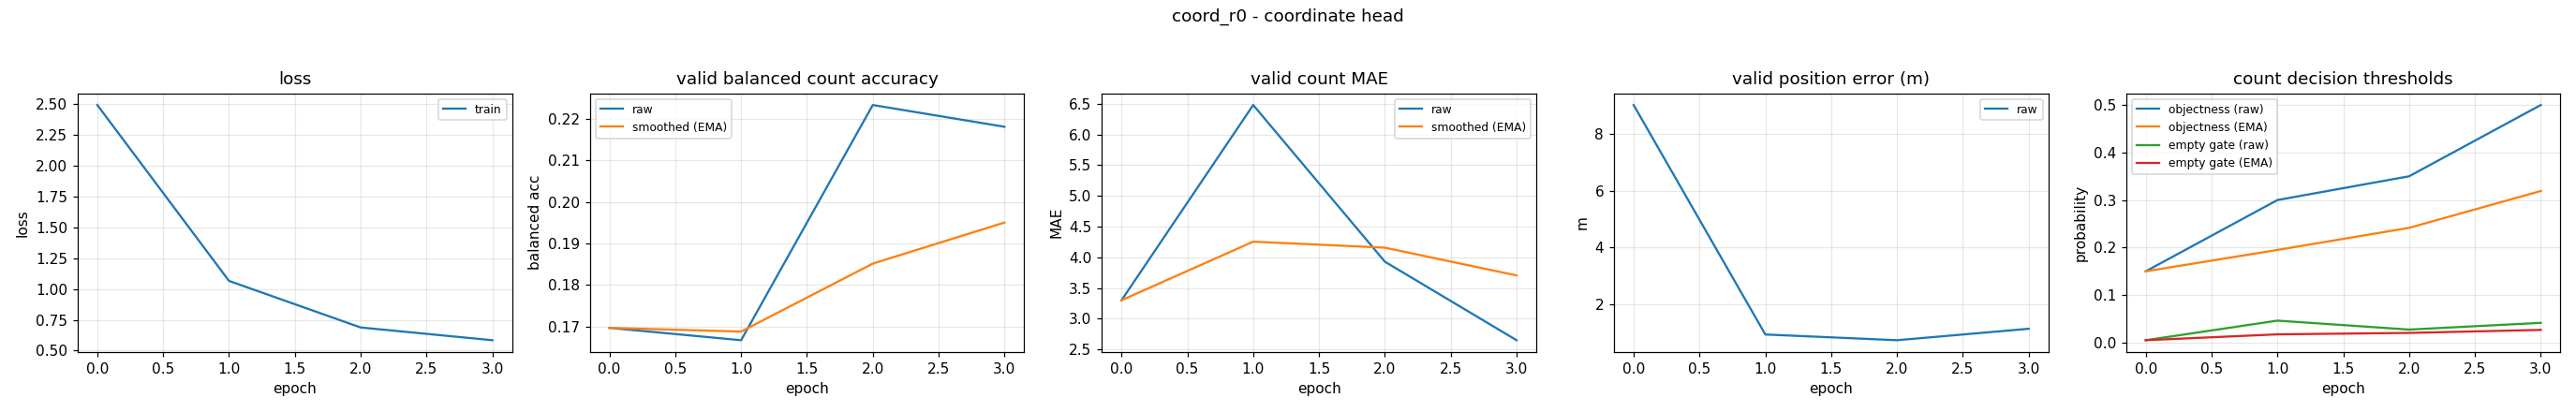

The data file committed next to this chart (first rows):
epoch, train_loss, valid_bal, valid_bal_smoothed, valid_mae, valid_mae_smoothed, valid_error_m, valid_threshold, valid_threshold_smoothed, valid_empty_threshold, valid_empty_threshold_smoothed
0, 2.492, 0.1696, 0.1696, 3.301, 3.301, 9.029, 0.15, 0.15, 0.004991, 0.004991
1, 1.065, 0.1667, 0.1687, 6.481, 4.255, 0.9205, 0.3, 0.195, 0.04621, 0.01736
2, 0.6876, 0.2234, 0.1851, 3.928, 4.157, 0.718, 0.35, 0.2415, 0.0274, 0.02037
3, 0.5843, 0.2182, 0.195, 2.649, 3.704, 1.122, 0.5, 0.319, 0.0415, 0.02671
